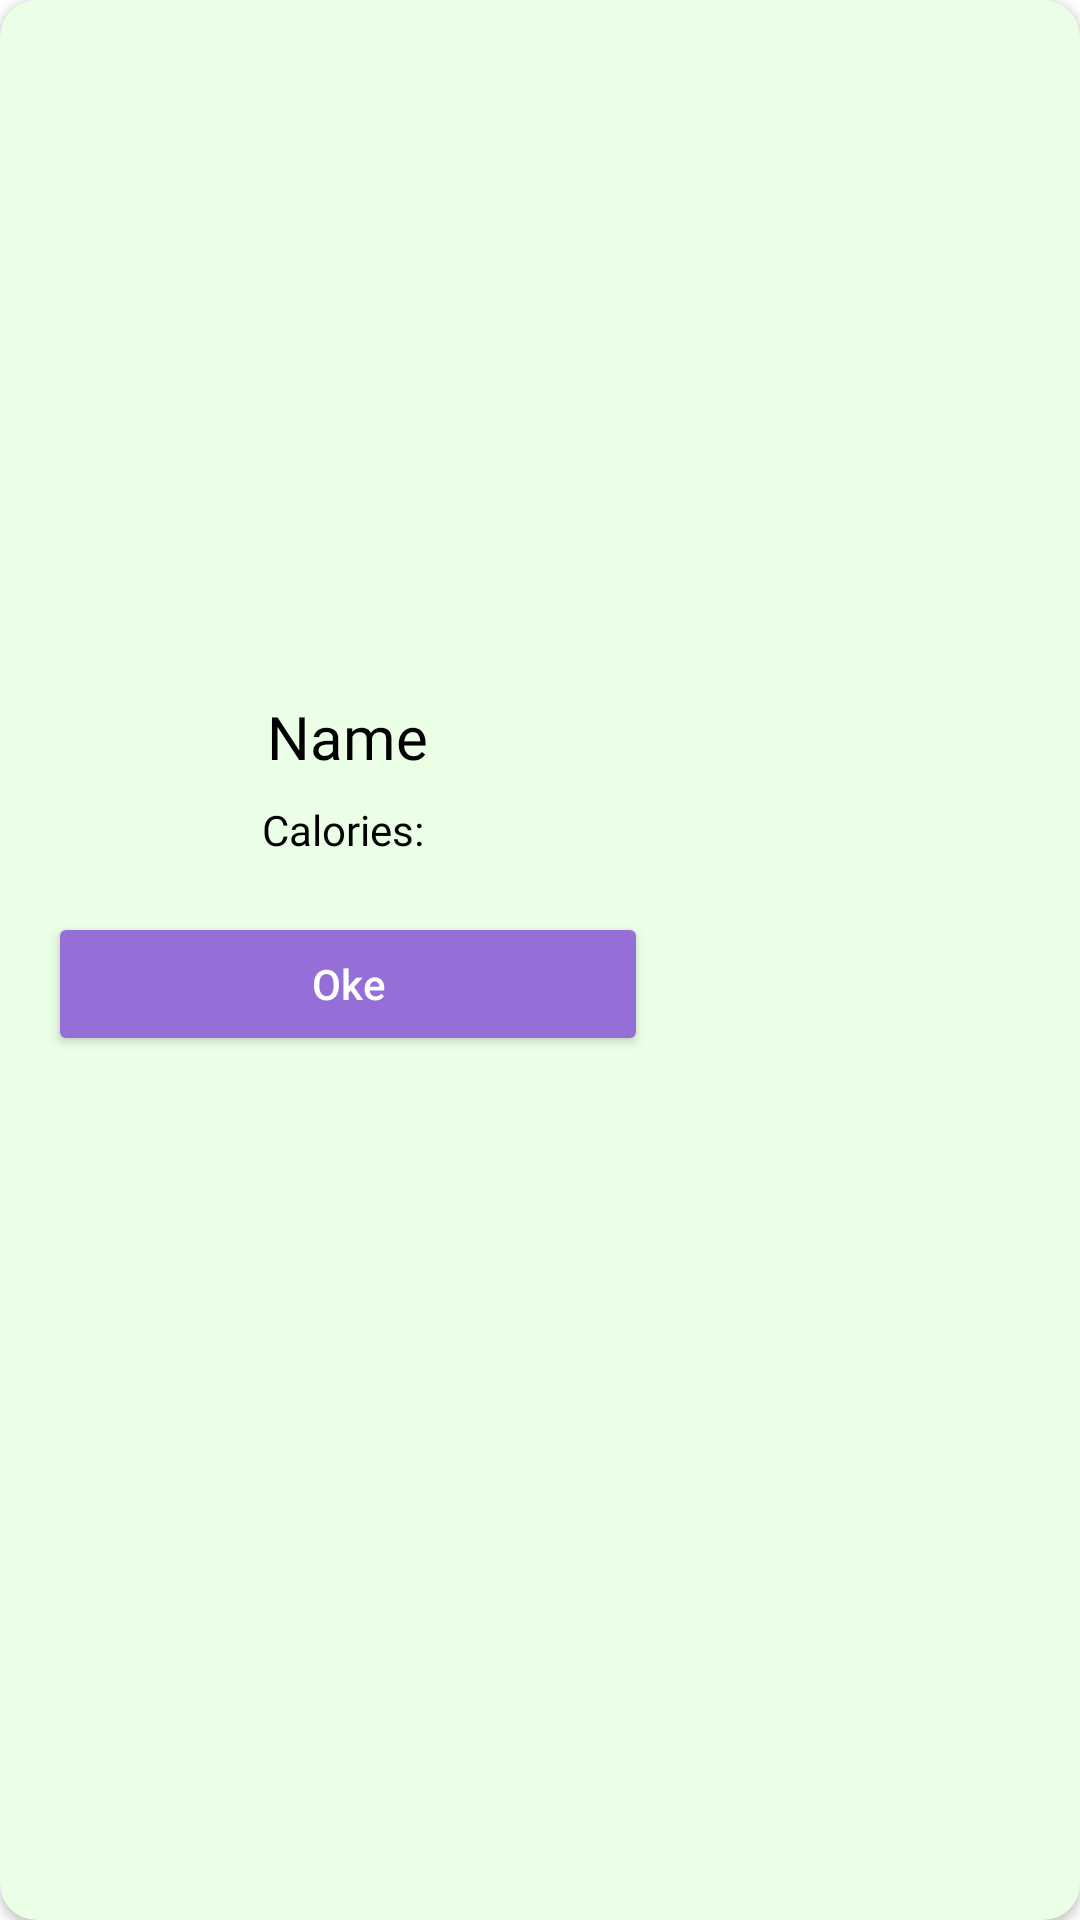

Here is an Android app screen rendered from its layout file. Give the layout XML and the strings, colors and styles it references.
<!-- AndroidManifest.xml: application theme Theme.Zero.NoActionBar -->
<!-- res/layout/fragment_badges_info_overlay.xml -->
<androidx.cardview.widget.CardView
    xmlns:app="http://schemas.android.com/apk/res-auto"
    xmlns:android="http://schemas.android.com/apk/res/android"
    xmlns:tools="http://schemas.android.com/tools"
    android:layout_gravity="center"
    android:layout_width="wrap_content"
    android:layout_height="wrap_content"
    app:cardCornerRadius="12dp"
    app:cardBackgroundColor="#EAFFE5">

    <LinearLayout
        android:layout_width="wrap_content"
        android:layout_height="wrap_content"
        android:gravity="center"
        android:orientation="vertical"
        android:padding="16dp">

        
        <ImageView
            android:id="@+id/iconImageView"
            android:layout_width="200dp"
            android:layout_height="200dp"
            android:scaleType="centerCrop"
            android:src="@drawable/ic_launcher_background" />

        
        <TextView
            android:id="@+id/titleTextView"
            android:layout_width="wrap_content"
            android:layout_height="wrap_content"
            android:layout_marginTop="16dp"
            android:text="Name"
            android:textColor="@color/cardTextReverse"
            android:fontFamily="@font/jktsans_bold"
            android:textSize="20sp" />

        
        <TextView
            android:id="@+id/messageTextView"
            android:layout_width="wrap_content"
            android:layout_height="wrap_content"
            android:layout_marginTop="8dp"
            android:text="Calories: "
            android:textAlignment="center"
            android:textColor="@color/cardTextReverse"
            android:fontFamily="@font/jktsans_regular"
            android:textSize="14sp" />

        <Button
            android:id="@+id/btn_dismissal"
            android:layout_width="match_parent"
            android:layout_height="wrap_content"
            android:text="Oke"
            android:textAllCaps="false"
            android:layout_marginTop="18dp"
            app:cornerRadius="20dp"
            android:textColor="@color/white"
            android:backgroundTint="#956FD7"
            />


    </LinearLayout>

</androidx.cardview.widget.CardView>
<!-- resources referenced by this layout -->
<resources>
  <color name="cardTextReverse">#FF000000</color>
  <color name="white">#FFFFFFFF</color>
  <style name="Theme.Zero.NoActionBar">
          <item name="windowActionBar">false</item>
          <item name="windowNoTitle">true</item>
      </style>
</resources>
